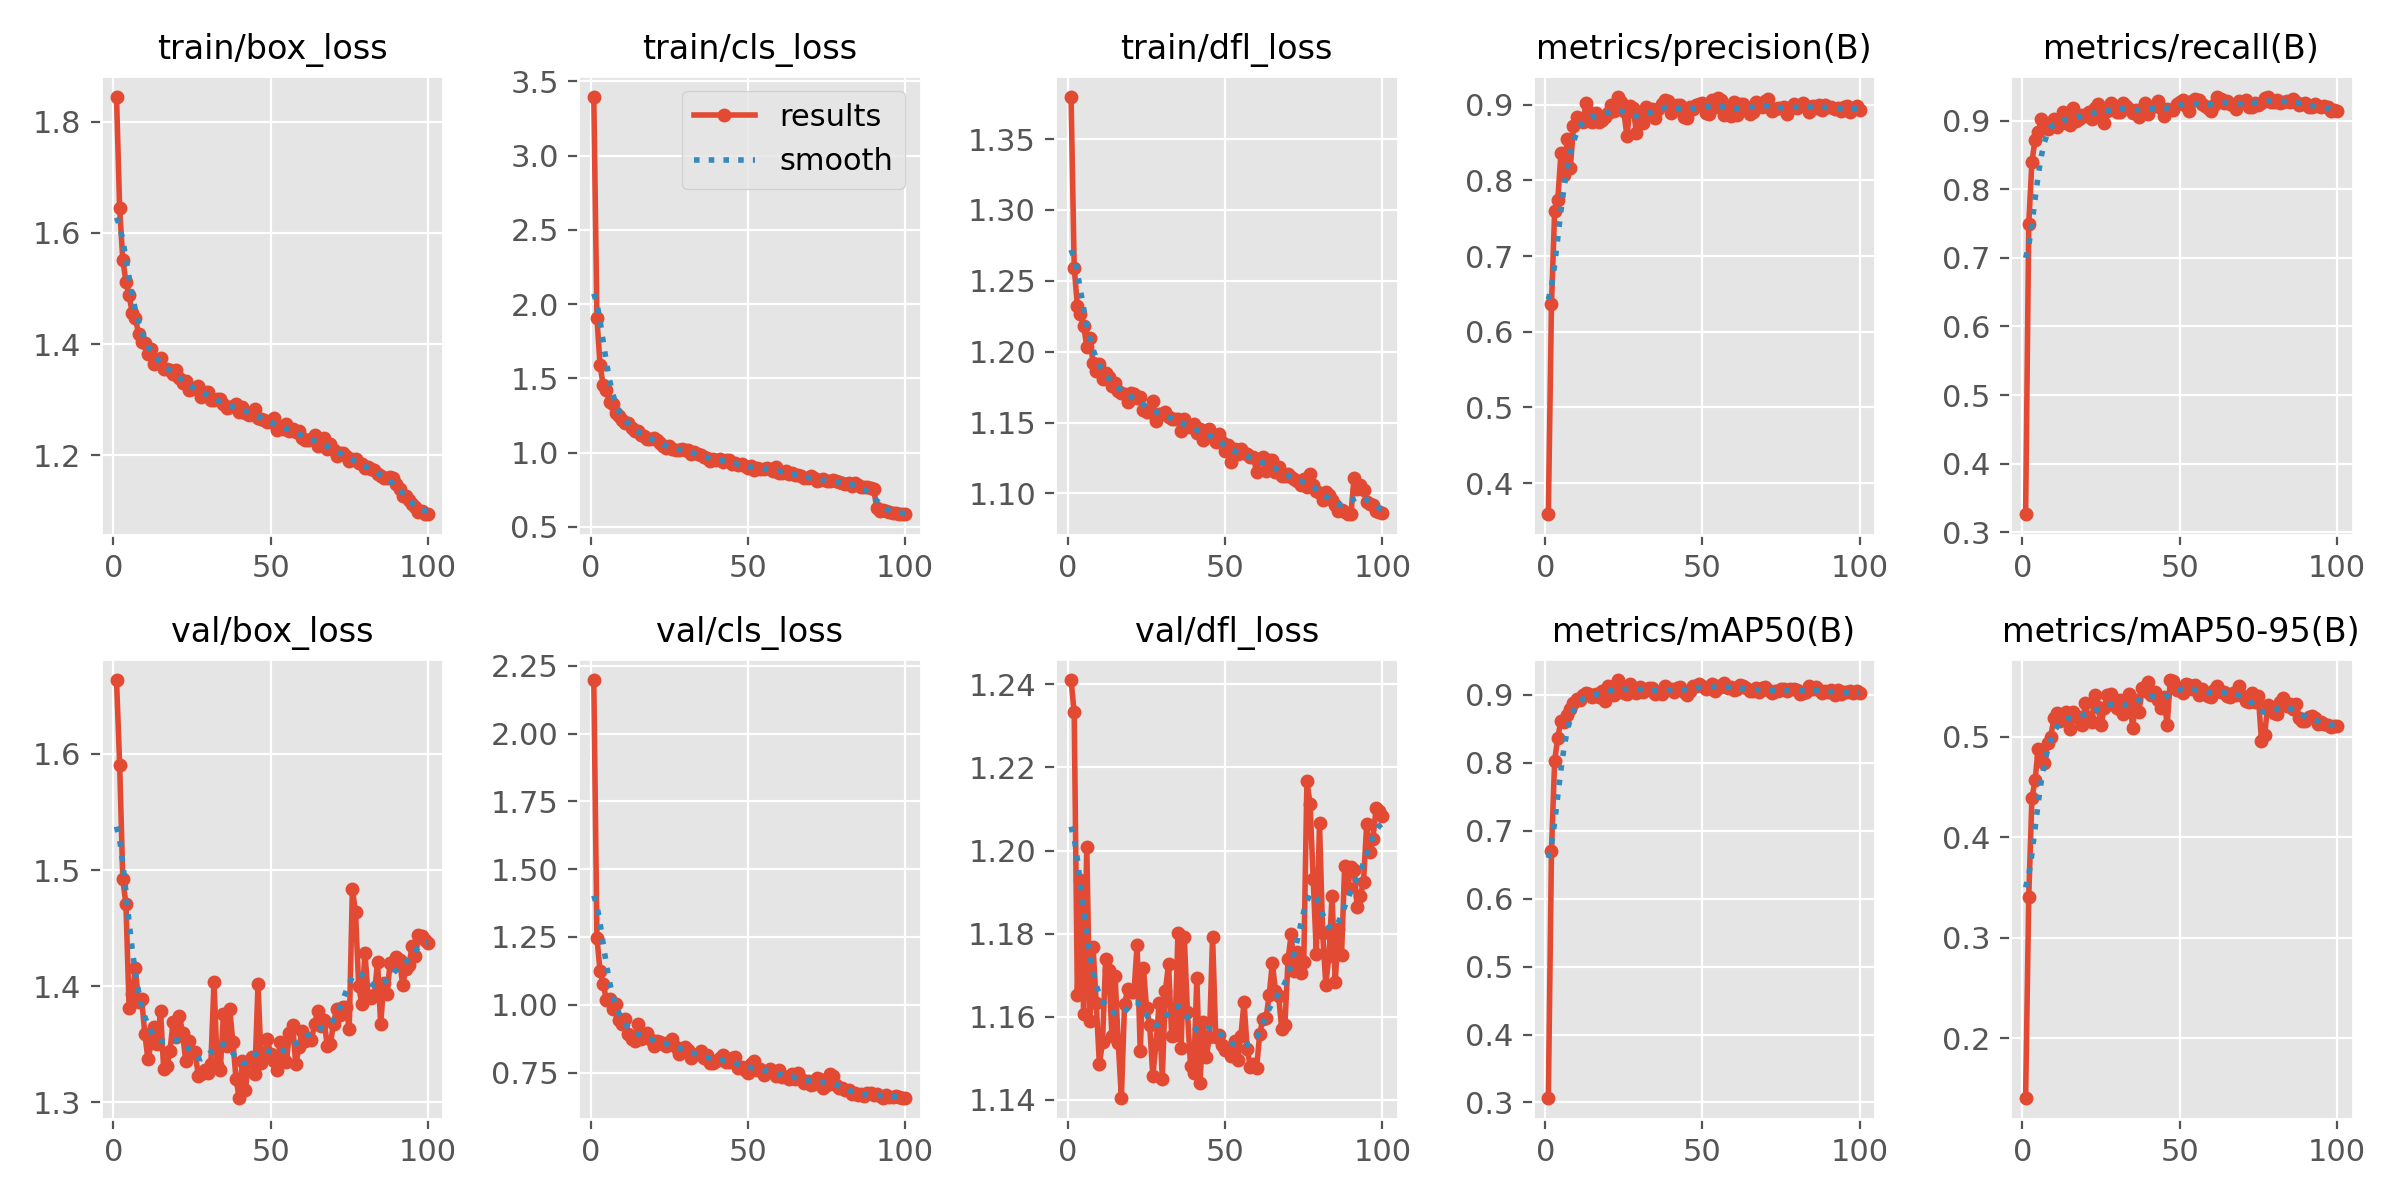

Data behind this chart, as committed beside it:
epoch, time, train/box_loss, train/cls_loss, train/dfl_loss, metrics/precision(B), metrics/recall(B), metrics/mAP50(B), metrics/mAP50-95(B), val/box_loss, val/cls_loss, val/dfl_loss, lr/pg0, lr/pg1, lr/pg2
1, 22.52, 1.845, 3.398, 1.38, 0.3588, 0.3262, 0.3071, 0.1411, 1.663, 2.197, 1.241, 0.0002206, 0.0002206, 0.0002206
2, 48.81, 1.644, 1.907, 1.259, 0.6364, 0.7493, 0.6704, 0.341, 1.591, 1.247, 1.233, 0.0004385, 0.0004385, 0.0004385
3, 72.21, 1.552, 1.588, 1.232, 0.7594, 0.8401, 0.8025, 0.4389, 1.492, 1.124, 1.165, 0.0006521, 0.0006521, 0.0006521
4, 91.15, 1.512, 1.454, 1.226, 0.7738, 0.872, 0.8369, 0.4565, 1.471, 1.077, 1.193, 0.0006472, 0.0006472, 0.0006472
5, 111, 1.488, 1.421, 1.218, 0.8357, 0.8831, 0.8618, 0.488, 1.381, 1.018, 1.161, 0.0006406, 0.0006406, 0.0006406
6, 129.7, 1.456, 1.343, 1.203, 0.8075, 0.902, 0.8601, 0.4802, 1.393, 1.02, 1.201, 0.000634, 0.000634, 0.000634
7, 156.5, 1.447, 1.325, 1.21, 0.8541, 0.8958, 0.8702, 0.4739, 1.415, 0.9833, 1.159, 0.0006274, 0.0006274, 0.0006274
8, 184.4, 1.418, 1.265, 1.192, 0.8171, 0.8878, 0.8792, 0.4935, 1.386, 1.001, 1.177, 0.0006208, 0.0006208, 0.0006208
9, 209.4, 1.403, 1.246, 1.186, 0.872, 0.8931, 0.8887, 0.5001, 1.389, 0.9428, 1.163, 0.0006142, 0.0006142, 0.0006142
10, 229.3, 1.402, 1.222, 1.192, 0.8842, 0.902, 0.8942, 0.5186, 1.359, 0.9274, 1.149, 0.0006076, 0.0006076, 0.0006076
11, 248, 1.382, 1.198, 1.181, 0.8805, 0.8906, 0.8917, 0.5238, 1.337, 0.9484, 1.154, 0.000601, 0.000601, 0.000601
12, 267.9, 1.391, 1.199, 1.185, 0.8777, 0.9012, 0.8992, 0.5155, 1.351, 0.8921, 1.174, 0.0005944, 0.0005944, 0.0005944
13, 286.4, 1.364, 1.168, 1.182, 0.9018, 0.9123, 0.9029, 0.5223, 1.365, 0.8731, 1.171, 0.0005878, 0.0005878, 0.0005878
14, 306.3, 1.37, 1.144, 1.176, 0.8905, 0.8962, 0.9011, 0.524, 1.351, 0.8681, 1.155, 0.0005812, 0.0005812, 0.0005812
15, 325.1, 1.374, 1.144, 1.178, 0.8774, 0.8941, 0.8962, 0.5079, 1.379, 0.9285, 1.17, 0.0005746, 0.0005746, 0.0005746
16, 345.1, 1.356, 1.122, 1.172, 0.8892, 0.9183, 0.9017, 0.5245, 1.328, 0.8732, 1.154, 0.000568, 0.000568, 0.000568
17, 364, 1.356, 1.111, 1.17, 0.8771, 0.8993, 0.8972, 0.5192, 1.331, 0.8836, 1.141, 0.0005613, 0.0005613, 0.0005613
18, 383.8, 1.354, 1.09, 1.17, 0.8805, 0.9018, 0.9059, 0.5198, 1.344, 0.8956, 1.163, 0.0005547, 0.0005547, 0.0005547
19, 402.5, 1.346, 1.095, 1.165, 0.8843, 0.9088, 0.8909, 0.5116, 1.37, 0.8721, 1.167, 0.0005481, 0.0005481, 0.0005481
20, 422.4, 1.353, 1.097, 1.171, 0.889, 0.9069, 0.9124, 0.533, 1.356, 0.8467, 1.166, 0.0005415, 0.0005415, 0.0005415
21, 441.1, 1.34, 1.084, 1.17, 0.8994, 0.9132, 0.9118, 0.5181, 1.375, 0.8679, 1.166, 0.0005349, 0.0005349, 0.0005349
22, 461.7, 1.331, 1.065, 1.168, 0.8922, 0.9023, 0.899, 0.5144, 1.36, 0.8617, 1.177, 0.0005283, 0.0005283, 0.0005283
23, 480.7, 1.333, 1.046, 1.168, 0.9109, 0.9185, 0.9218, 0.5412, 1.336, 0.8556, 1.152, 0.0005217, 0.0005217, 0.0005217
24, 500.9, 1.318, 1.031, 1.159, 0.9031, 0.9244, 0.9093, 0.5296, 1.353, 0.8482, 1.172, 0.0005151, 0.0005151, 0.0005151
25, 520, 1.319, 1.047, 1.158, 0.8912, 0.9091, 0.9025, 0.5117, 1.343, 0.8637, 1.162, 0.0005085, 0.0005085, 0.0005085
26, 540.2, 1.321, 1.028, 1.157, 0.8582, 0.8973, 0.9011, 0.5281, 1.343, 0.8754, 1.158, 0.0005019, 0.0005019, 0.0005019
27, 559.3, 1.325, 1.018, 1.165, 0.8983, 0.9135, 0.9158, 0.5416, 1.323, 0.8441, 1.146, 0.0004953, 0.0004953, 0.0004953
28, 579.3, 1.305, 1.018, 1.151, 0.8961, 0.9261, 0.9102, 0.5428, 1.324, 0.8189, 1.154, 0.0004887, 0.0004887, 0.0004887
29, 598.5, 1.314, 1.024, 1.156, 0.8624, 0.9214, 0.9032, 0.5313, 1.328, 0.8367, 1.163, 0.0004821, 0.0004821, 0.0004821
30, 618.8, 1.314, 1.018, 1.156, 0.8899, 0.9126, 0.912, 0.5289, 1.326, 0.8452, 1.145, 0.0004755, 0.0004755, 0.0004755
31, 637.9, 1.299, 1.017, 1.158, 0.8759, 0.9123, 0.9046, 0.5363, 1.333, 0.8321, 1.166, 0.0004689, 0.0004689, 0.0004689
32, 658.1, 1.3, 0.9886, 1.154, 0.8972, 0.9258, 0.9078, 0.5222, 1.404, 0.8029, 1.173, 0.0004623, 0.0004623, 0.0004623
33, 677.3, 1.301, 1.004, 1.152, 0.8875, 0.9216, 0.9107, 0.5332, 1.332, 0.8165, 1.155, 0.0004557, 0.0004557, 0.0004557
34, 697.5, 1.302, 0.9908, 1.152, 0.894, 0.9176, 0.9099, 0.5428, 1.328, 0.8176, 1.156, 0.0004491, 0.0004491, 0.0004491
35, 716.7, 1.292, 0.9819, 1.152, 0.882, 0.9112, 0.9018, 0.5086, 1.376, 0.8289, 1.18, 0.0004425, 0.0004425, 0.0004425
36, 736.9, 1.286, 0.9734, 1.144, 0.895, 0.9163, 0.9043, 0.536, 1.349, 0.8029, 1.152, 0.0004359, 0.0004359, 0.0004359
37, 755.9, 1.287, 0.9615, 1.152, 0.9011, 0.9058, 0.9018, 0.5244, 1.38, 0.8157, 1.179, 0.0004293, 0.0004293, 0.0004293
38, 776.3, 1.29, 0.9455, 1.147, 0.9069, 0.9172, 0.9134, 0.5487, 1.352, 0.7859, 1.161, 0.0004227, 0.0004227, 0.0004227
39, 795.4, 1.292, 0.9602, 1.147, 0.9045, 0.9257, 0.9083, 0.5457, 1.32, 0.7842, 1.148, 0.0004161, 0.0004161, 0.0004161
40, 815.7, 1.278, 0.9534, 1.149, 0.8893, 0.9097, 0.9089, 0.554, 1.304, 0.7942, 1.146, 0.0004095, 0.0004095, 0.0004095
41, 834.9, 1.286, 0.9599, 1.142, 0.8949, 0.9193, 0.9043, 0.5417, 1.336, 0.8044, 1.169, 0.0004029, 0.0004029, 0.0004029
42, 855.1, 1.276, 0.9406, 1.145, 0.8992, 0.921, 0.9094, 0.5447, 1.311, 0.8152, 1.144, 0.0003963, 0.0003963, 0.0003963
43, 874.1, 1.273, 0.9477, 1.138, 0.8992, 0.9285, 0.9111, 0.5363, 1.335, 0.7894, 1.159, 0.0003897, 0.0003897, 0.0003897
44, 894.3, 1.277, 0.9491, 1.142, 0.8844, 0.9188, 0.9041, 0.5281, 1.339, 0.7889, 1.15, 0.0003831, 0.0003831, 0.0003831
45, 913.2, 1.284, 0.9265, 1.146, 0.8831, 0.9067, 0.8995, 0.5398, 1.324, 0.8027, 1.155, 0.0003765, 0.0003765, 0.0003765
46, 933.5, 1.268, 0.9303, 1.14, 0.8965, 0.9176, 0.9053, 0.5111, 1.402, 0.8068, 1.179, 0.0003699, 0.0003699, 0.0003699
47, 952.9, 1.265, 0.9189, 1.136, 0.894, 0.916, 0.9135, 0.5562, 1.334, 0.7651, 1.155, 0.0003632, 0.0003632, 0.0003632
48, 973.7, 1.264, 0.9256, 1.142, 0.8996, 0.9163, 0.9129, 0.5555, 1.339, 0.7688, 1.156, 0.0003566, 0.0003566, 0.0003566
49, 994.4, 1.26, 0.9086, 1.136, 0.9007, 0.924, 0.9154, 0.5462, 1.354, 0.7601, 1.153, 0.00035, 0.00035, 0.00035
50, 1015, 1.26, 0.8972, 1.13, 0.9021, 0.9276, 0.9126, 0.5488, 1.341, 0.7501, 1.152, 0.0003434, 0.0003434, 0.0003434
51, 1035, 1.267, 0.9121, 1.134, 0.8896, 0.9307, 0.908, 0.543, 1.336, 0.7829, 1.153, 0.0003368, 0.0003368, 0.0003368
52, 1055, 1.246, 0.8838, 1.122, 0.8881, 0.922, 0.9102, 0.5521, 1.328, 0.7918, 1.151, 0.0003302, 0.0003302, 0.0003302
53, 1075, 1.251, 0.9001, 1.131, 0.9064, 0.9135, 0.9159, 0.5511, 1.352, 0.7605, 1.154, 0.0003236, 0.0003236, 0.0003236
54, 1094, 1.247, 0.8896, 1.128, 0.8976, 0.929, 0.9061, 0.5473, 1.339, 0.7641, 1.149, 0.000317, 0.000317, 0.000317
55, 1115, 1.256, 0.8872, 1.132, 0.909, 0.9317, 0.9131, 0.5513, 1.335, 0.7424, 1.155, 0.0003104, 0.0003104, 0.0003104
56, 1134, 1.244, 0.8942, 1.128, 0.9064, 0.9296, 0.9109, 0.5416, 1.36, 0.7571, 1.163, 0.0003038, 0.0003038, 0.0003038
57, 1154, 1.248, 0.8932, 1.127, 0.887, 0.925, 0.917, 0.5472, 1.367, 0.7621, 1.152, 0.0002972, 0.0002972, 0.0002972
58, 1174, 1.242, 0.8736, 1.125, 0.8937, 0.9221, 0.9097, 0.5425, 1.333, 0.7551, 1.148, 0.0002906, 0.0002906, 0.0002906
59, 1194, 1.244, 0.9011, 1.126, 0.8853, 0.9184, 0.9113, 0.5405, 1.347, 0.7363, 1.149, 0.000284, 0.000284, 0.000284
60, 1213, 1.232, 0.8648, 1.115, 0.9034, 0.9142, 0.907, 0.5398, 1.361, 0.7581, 1.148, 0.0002774, 0.0002774, 0.0002774
... 40 more rows
